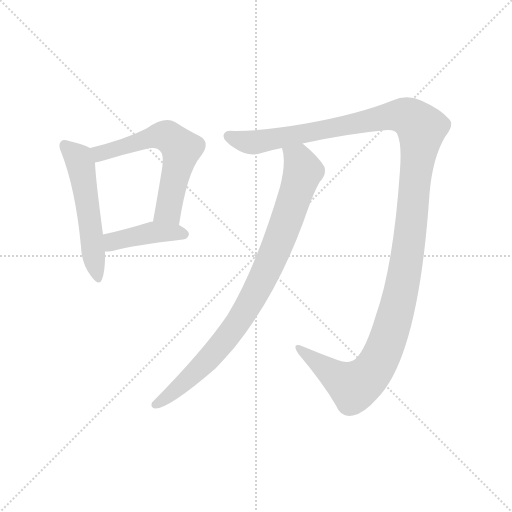
t = 0.00 s
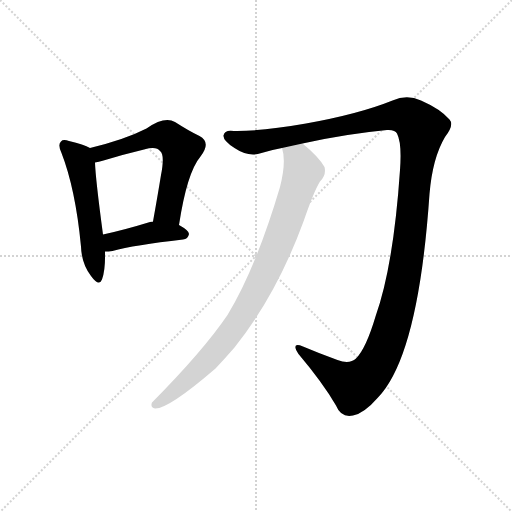
t = 3.35 s
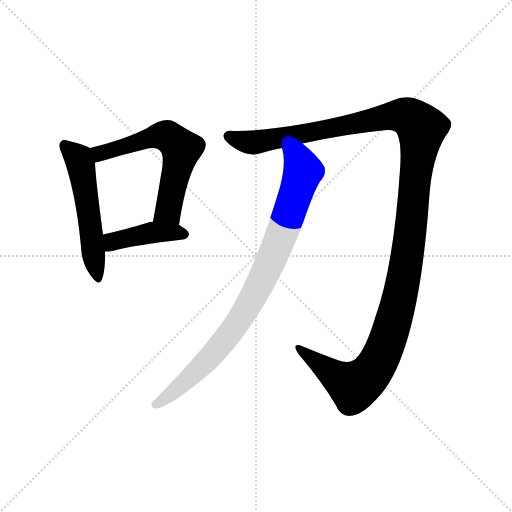
t = 3.54 s
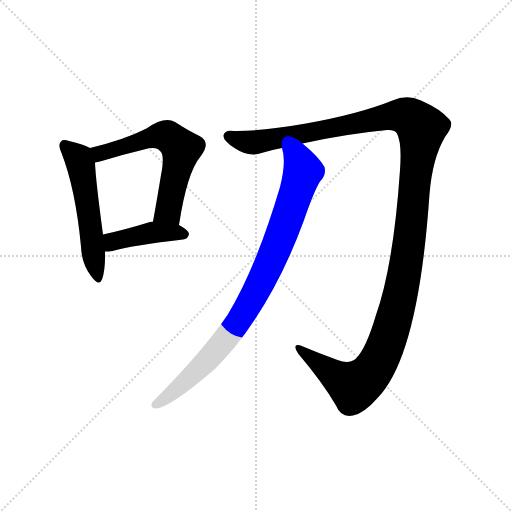
t = 3.74 s
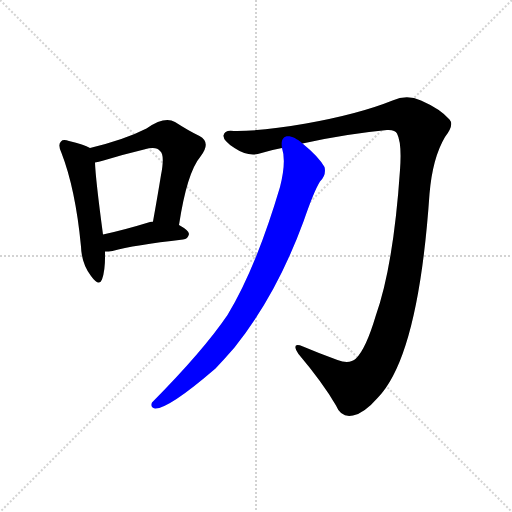
t = 3.93 s
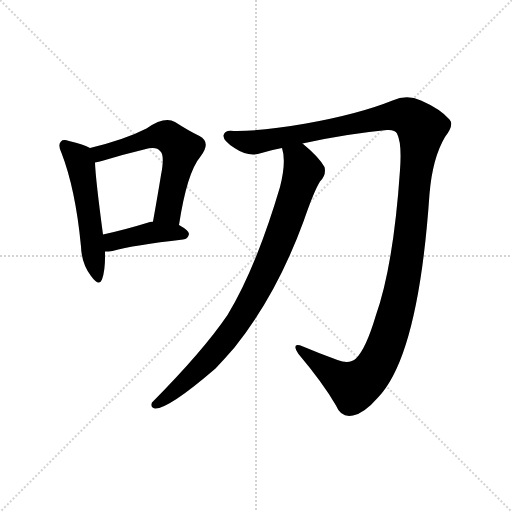
t = 4.69 s

The animated SVG that drew these frames (rendered in a browser with its animation timeline set to each time). Animation: 5 CSS @keyframes rules; one cycle of 4.69 s.

<svg version="1.1" viewBox="0 0 1024 1024" xmlns="http://www.w3.org/2000/svg">
  <g stroke="lightgray" stroke-dasharray="1,1" stroke-width="1" transform="scale(4, 4)">
    <line x1="0" y1="0" x2="256" y2="256"></line>
    <line x1="256" y1="0" x2="0" y2="256"></line>
    <line x1="128" y1="0" x2="128" y2="256"></line>
    <line x1="0" y1="128" x2="256" y2="128"></line>
  </g>
<g transform="scale(1, -1) translate(0, -900)">
   <style type="text/css">
    @keyframes keyframes0 {
      from {
       stroke: blue;
       stroke-dashoffset: 533;
       stroke-width: 128;
       }
       63% {
       animation-timing-function: step-end;
       stroke: blue;
       stroke-dashoffset: 0;
       stroke-width: 128;
       }
       to {
       stroke: black;
       stroke-width: 1024;
       }
       }
       #make-me-a-hanzi-animation-0 {
         animation: keyframes0 0.683757s both;
         animation-delay: 0.000000s;
         animation-timing-function: linear;
       }
    @keyframes keyframes1 {
      from {
       stroke: blue;
       stroke-dashoffset: 598;
       stroke-width: 128;
       }
       66% {
       animation-timing-function: step-end;
       stroke: blue;
       stroke-dashoffset: 0;
       stroke-width: 128;
       }
       to {
       stroke: black;
       stroke-width: 1024;
       }
       }
       #make-me-a-hanzi-animation-1 {
         animation: keyframes1 0.736654s both;
         animation-delay: 0.683757s;
         animation-timing-function: linear;
       }
    @keyframes keyframes2 {
      from {
       stroke: blue;
       stroke-dashoffset: 416;
       stroke-width: 128;
       }
       58% {
       animation-timing-function: step-end;
       stroke: blue;
       stroke-dashoffset: 0;
       stroke-width: 128;
       }
       to {
       stroke: black;
       stroke-width: 1024;
       }
       }
       #make-me-a-hanzi-animation-2 {
         animation: keyframes2 0.588542s both;
         animation-delay: 1.420410s;
         animation-timing-function: linear;
       }
    @keyframes keyframes3 {
      from {
       stroke: blue;
       stroke-dashoffset: 1338;
       stroke-width: 128;
       }
       81% {
       animation-timing-function: step-end;
       stroke: blue;
       stroke-dashoffset: 0;
       stroke-width: 128;
       }
       to {
       stroke: black;
       stroke-width: 1024;
       }
       }
       #make-me-a-hanzi-animation-3 {
         animation: keyframes3 1.338867s both;
         animation-delay: 2.008952s;
         animation-timing-function: linear;
       }
    @keyframes keyframes4 {
      from {
       stroke: blue;
       stroke-dashoffset: 875;
       stroke-width: 128;
       }
       74% {
       animation-timing-function: step-end;
       stroke: blue;
       stroke-dashoffset: 0;
       stroke-width: 128;
       }
       to {
       stroke: black;
       stroke-width: 1024;
       }
       }
       #make-me-a-hanzi-animation-4 {
         animation: keyframes4 0.962077s both;
         animation-delay: 3.347819s;
         animation-timing-function: linear;
       }
</style>
<path d="M 180.0 604.0 Q 168.0 611.0 138.0 618.0 Q 126.0 622.0 122.0 617.0 Q 115.0 611.0 123.0 594.0 Q 151.0 522.0 162.0 407.0 Q 163.0 373.0 182.0 348.0 Q 198.0 326.0 204.0 341.0 Q 211.0 360.0 210.0 397.0 L 206.0 431.0 Q 191.0 543.0 190.0 575.0 C 189.0 600.0 189.0 600.0 180.0 604.0 Z" fill="lightgray"></path> 
<path d="M 358.0 450.0 Q 374.0 555.0 401.0 587.0 Q 423.0 615.0 399.0 628.0 Q 378.0 638.0 350.0 656.0 Q 329.0 668.0 293.0 643.0 Q 250.0 621.0 180.0 604.0 C 151.0 597.0 161.0 569.0 190.0 575.0 Q 197.0 576.0 207.0 579.0 Q 250.0 592.0 288.0 601.0 Q 313.0 608.0 320.0 598.0 Q 330.0 591.0 322.0 550.0 Q 315.0 507.0 306.0 457.0 C 301.0 427.0 353.0 420.0 358.0 450.0 Z" fill="lightgray"></path> 
<path d="M 210.0 397.0 Q 217.0 397.0 225.0 398.0 Q 268.0 410.0 366.0 421.0 Q 376.0 422.0 378.0 432.0 Q 378.0 439.0 358.0 450.0 L 306.0 457.0 Q 302.0 457.0 300.0 456.0 Q 248.0 440.0 206.0 431.0 C 177.0 425.0 180.0 396.0 210.0 397.0 Z" fill="lightgray"></path> 
<path d="M 605.0 613.0 Q 690.0 632.0 774.0 640.0 Q 790.0 641.0 794.0 633.0 Q 804.0 614.0 800.0 560.0 Q 787.0 368.0 751.0 267.0 Q 732.0 203.0 712.0 183.0 Q 699.0 171.0 675.0 180.0 Q 639.0 193.0 606.0 207.0 Q 581.0 217.0 597.0 192.0 Q 646.0 134.0 672.0 89.0 Q 682.0 64.0 706.0 69.0 Q 728.0 73.0 756.0 105.0 Q 837.0 189.0 859.0 512.0 Q 865.0 584.0 890.0 626.0 Q 909.0 650.0 899.0 661.0 Q 881.0 682.0 842.0 699.0 Q 814.0 712.0 785.0 699.0 Q 718.0 672.0 612.0 653.0 Q 521.0 637.0 468.0 638.0 Q 449.0 641.0 447.0 629.0 Q 446.0 619.0 469.0 604.0 Q 497.0 585.0 523.0 594.0 Q 542.0 600.0 564.0 604.0 L 605.0 613.0 Z" fill="lightgray"></path> 
<path d="M 564.0 604.0 Q 573.0 577.0 560.0 526.0 Q 512.0 364.0 455.0 270.0 Q 406.0 198.0 304.0 95.0 Q 300.0 85.0 310.0 83.0 Q 337.0 82.0 431.0 163.0 Q 449.0 182.0 469.0 205.0 Q 553.0 310.0 607.0 457.0 Q 628.0 518.0 640.0 537.0 Q 653.0 550.0 649.0 566.0 Q 637.0 587.0 605.0 613.0 C 582.0 633.0 559.0 634.0 564.0 604.0 Z" fill="lightgray"></path> 
      <clipPath id="make-me-a-hanzi-clip-0">
      <path d="M 180.0 604.0 Q 168.0 611.0 138.0 618.0 Q 126.0 622.0 122.0 617.0 Q 115.0 611.0 123.0 594.0 Q 151.0 522.0 162.0 407.0 Q 163.0 373.0 182.0 348.0 Q 198.0 326.0 204.0 341.0 Q 211.0 360.0 210.0 397.0 L 206.0 431.0 Q 191.0 543.0 190.0 575.0 C 189.0 600.0 189.0 600.0 180.0 604.0 Z" fill="lightgray"></path>
      </clipPath>
      <path clip-path="url(#make-me-a-hanzi-clip-0)" d="M 129.0 609.0 L 157.0 583.0 L 161.0 570.0 L 194.0 347.0 " fill="none" id="make-me-a-hanzi-animation-0" stroke-dasharray="405 810" stroke-linecap="round"></path>

      <clipPath id="make-me-a-hanzi-clip-1">
      <path d="M 358.0 450.0 Q 374.0 555.0 401.0 587.0 Q 423.0 615.0 399.0 628.0 Q 378.0 638.0 350.0 656.0 Q 329.0 668.0 293.0 643.0 Q 250.0 621.0 180.0 604.0 C 151.0 597.0 161.0 569.0 190.0 575.0 Q 197.0 576.0 207.0 579.0 Q 250.0 592.0 288.0 601.0 Q 313.0 608.0 320.0 598.0 Q 330.0 591.0 322.0 550.0 Q 315.0 507.0 306.0 457.0 C 301.0 427.0 353.0 420.0 358.0 450.0 Z" fill="lightgray"></path>
      </clipPath>
      <path clip-path="url(#make-me-a-hanzi-clip-1)" d="M 192.0 584.0 L 200.0 593.0 L 313.0 628.0 L 336.0 627.0 L 352.0 614.0 L 363.0 602.0 L 339.0 487.0 L 314.0 464.0 " fill="none" id="make-me-a-hanzi-animation-1" stroke-dasharray="470 940" stroke-linecap="round"></path>

      <clipPath id="make-me-a-hanzi-clip-2">
      <path d="M 210.0 397.0 Q 217.0 397.0 225.0 398.0 Q 268.0 410.0 366.0 421.0 Q 376.0 422.0 378.0 432.0 Q 378.0 439.0 358.0 450.0 L 306.0 457.0 Q 302.0 457.0 300.0 456.0 Q 248.0 440.0 206.0 431.0 C 177.0 425.0 180.0 396.0 210.0 397.0 Z" fill="lightgray"></path>
      </clipPath>
      <path clip-path="url(#make-me-a-hanzi-clip-2)" d="M 217.0 404.0 L 229.0 418.0 L 299.0 434.0 L 369.0 432.0 " fill="none" id="make-me-a-hanzi-animation-2" stroke-dasharray="288 576" stroke-linecap="round"></path>

      <clipPath id="make-me-a-hanzi-clip-3">
      <path d="M 605.0 613.0 Q 690.0 632.0 774.0 640.0 Q 790.0 641.0 794.0 633.0 Q 804.0 614.0 800.0 560.0 Q 787.0 368.0 751.0 267.0 Q 732.0 203.0 712.0 183.0 Q 699.0 171.0 675.0 180.0 Q 639.0 193.0 606.0 207.0 Q 581.0 217.0 597.0 192.0 Q 646.0 134.0 672.0 89.0 Q 682.0 64.0 706.0 69.0 Q 728.0 73.0 756.0 105.0 Q 837.0 189.0 859.0 512.0 Q 865.0 584.0 890.0 626.0 Q 909.0 650.0 899.0 661.0 Q 881.0 682.0 842.0 699.0 Q 814.0 712.0 785.0 699.0 Q 718.0 672.0 612.0 653.0 Q 521.0 637.0 468.0 638.0 Q 449.0 641.0 447.0 629.0 Q 446.0 619.0 469.0 604.0 Q 497.0 585.0 523.0 594.0 Q 542.0 600.0 564.0 604.0 L 605.0 613.0 Z" fill="lightgray"></path>
      </clipPath>
      <path clip-path="url(#make-me-a-hanzi-clip-3)" d="M 457.0 628.0 L 504.0 615.0 L 790.0 669.0 L 816.0 666.0 L 843.0 643.0 L 813.0 375.0 L 791.0 272.0 L 761.0 185.0 L 736.0 147.0 L 708.0 127.0 L 598.0 202.0 " fill="none" id="make-me-a-hanzi-animation-3" stroke-dasharray="1210 2420" stroke-linecap="round"></path>

      <clipPath id="make-me-a-hanzi-clip-4">
      <path d="M 564.0 604.0 Q 573.0 577.0 560.0 526.0 Q 512.0 364.0 455.0 270.0 Q 406.0 198.0 304.0 95.0 Q 300.0 85.0 310.0 83.0 Q 337.0 82.0 431.0 163.0 Q 449.0 182.0 469.0 205.0 Q 553.0 310.0 607.0 457.0 Q 628.0 518.0 640.0 537.0 Q 653.0 550.0 649.0 566.0 Q 637.0 587.0 605.0 613.0 C 582.0 633.0 559.0 634.0 564.0 604.0 Z" fill="lightgray"></path>
      </clipPath>
      <path clip-path="url(#make-me-a-hanzi-clip-4)" d="M 572.0 600.0 L 597.0 581.0 L 606.0 558.0 L 563.0 429.0 L 518.0 327.0 L 472.0 249.0 L 437.0 204.0 L 392.0 156.0 L 312.0 92.0 " fill="none" id="make-me-a-hanzi-animation-4" stroke-dasharray="747 1494" stroke-linecap="round"></path>

</g>
</svg>
